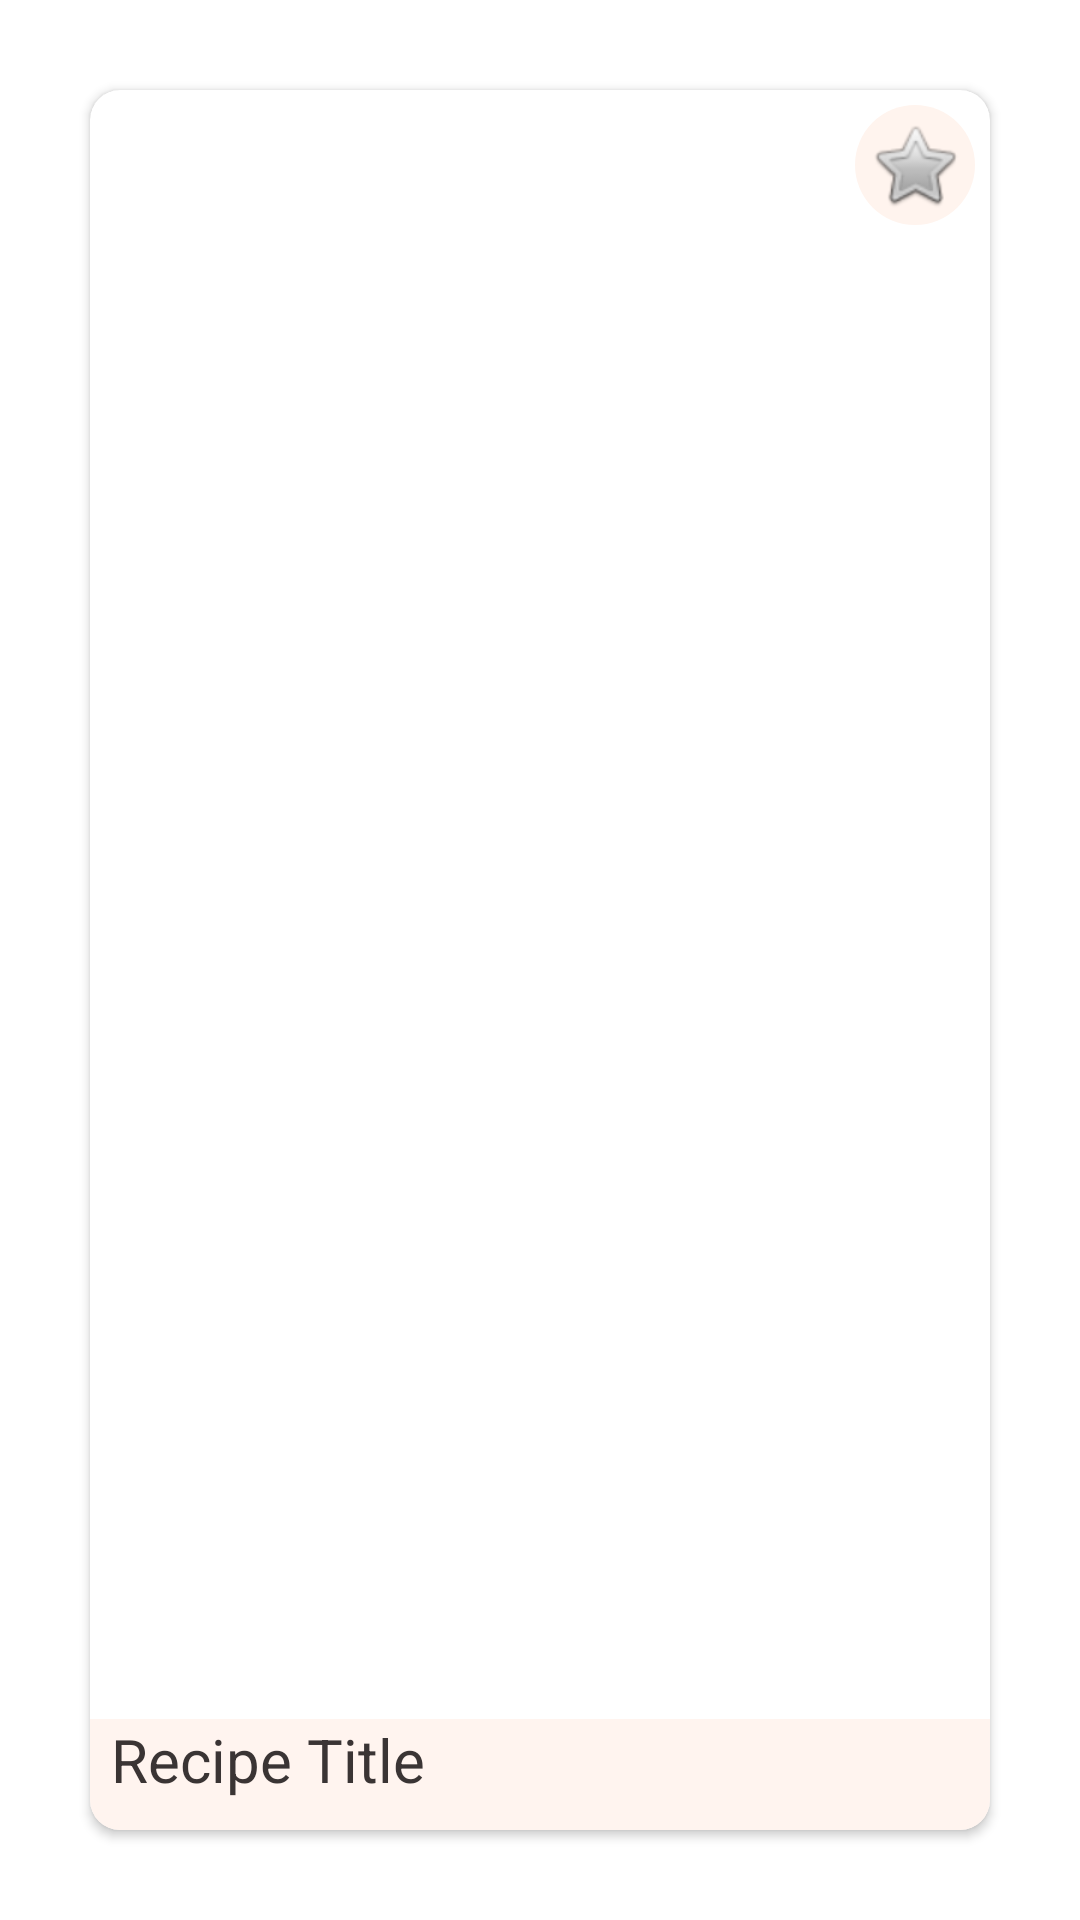

Here is an Android app screen rendered from its layout file. Give the layout XML and the strings, colors and styles it references.
<!-- AndroidManifest.xml: application theme Theme.YesChef -->
<!-- res/layout/recipe_rv_item.xml -->
<?xml version="1.0" encoding="utf-8"?>
<LinearLayout xmlns:android="http://schemas.android.com/apk/res/android"
    android:layout_width="200dp"
    android:layout_height="200dp"
    xmlns:app="http://schemas.android.com/apk/res-auto"
    android:id="@+id/recipeLinearLayout"
    android:orientation="vertical">

    <FrameLayout
        android:layout_width="match_parent"
        android:layout_height="match_parent"
        android:layout_margin="20dp">

        <TextView
            android:id="@+id/hiddenID"
            android:layout_width="0dp"
            android:layout_height="0dp"
            android:layout_gravity="center"
            />

        <TextView
            android:id="@+id/hiddenImageLink"
            android:layout_width="0dp"
            android:layout_height="0dp"
            android:layout_gravity="center"
            />

        <androidx.cardview.widget.CardView
            android:layout_width="match_parent"
            android:layout_height="match_parent"
            android:layout_rowWeight="1"
            android:layout_columnWeight="1"
            android:layout_margin="10dp"
            app:cardCornerRadius="10dp">

            <ImageView
                android:id="@+id/recipeImage"
                android:layout_width="fill_parent"
                android:layout_height="fill_parent"
                android:scaleType="centerCrop"
                android:src="@drawable/ic_launcher_foreground"
                android:padding="0dp"/>

            <TextView
                android:id="@+id/recipeName"
                android:layout_width="match_parent"
                android:layout_height="wrap_content"
                android:layout_gravity="bottom"
                android:textColor="@color/grey"
                android:background="@color/orange_overlay"
                android:layout_margin="0dp"
                android:paddingBottom="10dp"
                android:paddingStart="7dp"
                android:text="Recipe Title"
                android:textSize="20sp" />

            <ImageButton
                android:id="@+id/recipeStar"
                android:layout_width="40dp"
                android:layout_height="40dp"
                android:layout_gravity="top|end"
                android:layout_margin="5dp"
                android:onClick="onClickRecipeFavoriteRA"
                android:background="@drawable/round_star_bg"
                android:src="@drawable/star_off"/>

        </androidx.cardview.widget.CardView>

    </FrameLayout>

</LinearLayout>
<!-- resources referenced by this layout -->
<resources>
  <color name="grey">#3A3434</color>
  <color name="orange_overlay">#EEFFF4EE</color>
  <!-- drawable round_star_bg (drawable) -->
  <?xml version="1.0" encoding="utf-8"?>
  <shape xmlns:android="http://schemas.android.com/apk/res/android">
    <solid android:color="@color/orange_background"/>
      <corners android:radius="30dp"/>
  </shape>
  <!-- drawable star_off (drawable) -->
  <?xml version="1.0" encoding="utf-8"?>
  <selector xmlns:android="http://schemas.android.com/apk/res/android">
      <item android:drawable="@android:drawable/btn_star_big_off"/> 
  </selector>
  <style name="Theme.YesChef" parent="Theme.MaterialComponents.DayNight.NoActionBar">
          
          <item name="colorPrimary">@color/orange_header</item>
          <item name="colorPrimaryVariant">@color/orange_header</item>
          <item name="colorOnPrimary">@color/white</item>
          
          <item name="colorSecondary">@color/teal_200</item>
          <item name="colorSecondaryVariant">@color/teal_700</item>
          <item name="colorOnSecondary">@color/black</item>
          
          <item name="android:statusBarColor">?attr/colorPrimaryVariant</item>
          
      </style>
  <color name="orange_background">#FFF4EE</color>
  <color name="orange_header">#CC4B00</color>
  <color name="white">#FFFFFFFF</color>
  <color name="teal_200">#FF03DAC5</color>
  <color name="teal_700">#FF018786</color>
  <color name="black">#FF000000</color>
</resources>
